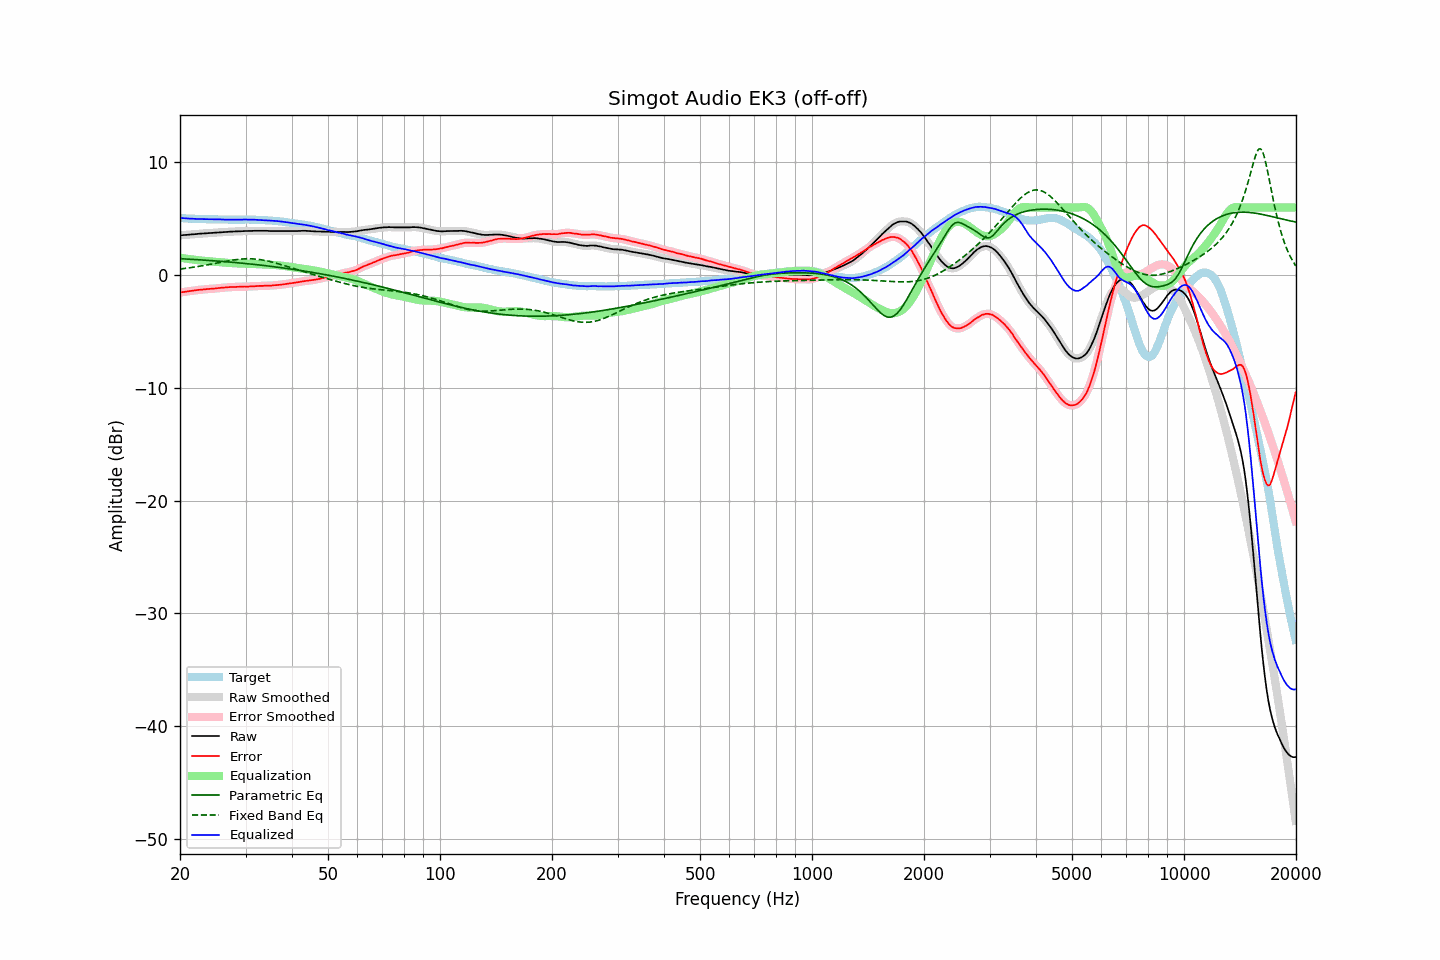

Source data for this figure (header and first rows):
frequency, raw, error, smoothed, error_smoothed, equalization, parametric_eq, fixed_band_eq, equalized_raw, equalized_smoothed, target
20.00, 3.53, -1.55, 3.53, -1.54, 1.54, 1.46, 0.54, 5.07, 5.07, 5.08
20.20, 3.54, -1.52, 3.54, -1.52, 1.52, 1.45, 0.56, 5.06, 5.06, 5.06
20.40, 3.55, -1.50, 3.55, -1.50, 1.50, 1.44, 0.57, 5.05, 5.05, 5.05
20.61, 3.56, -1.49, 3.56, -1.48, 1.48, 1.43, 0.59, 5.04, 5.04, 5.04
20.81, 3.57, -1.46, 3.57, -1.46, 1.46, 1.43, 0.61, 5.03, 5.03, 5.02
21.02, 3.58, -1.44, 3.58, -1.44, 1.44, 1.42, 0.63, 5.02, 5.02, 5.01
21.23, 3.59, -1.41, 3.59, -1.42, 1.42, 1.41, 0.65, 5.01, 5.01, 5.00
21.44, 3.61, -1.40, 3.61, -1.40, 1.40, 1.40, 0.67, 5.01, 5.00, 5.01
21.66, 3.62, -1.38, 3.62, -1.38, 1.38, 1.39, 0.69, 5.00, 5.00, 5.00
21.87, 3.63, -1.36, 3.63, -1.36, 1.36, 1.38, 0.71, 4.99, 4.99, 4.99
22.09, 3.64, -1.34, 3.64, -1.34, 1.34, 1.38, 0.74, 4.98, 4.99, 4.98
22.31, 3.66, -1.32, 3.66, -1.32, 1.33, 1.37, 0.76, 4.98, 4.98, 4.98
22.54, 3.67, -1.30, 3.67, -1.31, 1.31, 1.36, 0.78, 4.98, 4.98, 4.97
22.76, 3.68, -1.30, 3.68, -1.29, 1.29, 1.35, 0.81, 4.97, 4.97, 4.98
22.99, 3.69, -1.28, 3.69, -1.28, 1.28, 1.34, 0.83, 4.97, 4.97, 4.97
23.22, 3.70, -1.26, 3.70, -1.26, 1.26, 1.33, 0.86, 4.96, 4.96, 4.96
23.45, 3.71, -1.25, 3.71, -1.25, 1.25, 1.32, 0.88, 4.96, 4.96, 4.96
23.69, 3.72, -1.24, 3.72, -1.24, 1.24, 1.31, 0.91, 4.96, 4.96, 4.96
23.92, 3.73, -1.23, 3.73, -1.23, 1.23, 1.30, 0.94, 4.96, 4.96, 4.96
24.16, 3.74, -1.22, 3.74, -1.22, 1.22, 1.29, 0.96, 4.96, 4.96, 4.95
24.40, 3.75, -1.22, 3.75, -1.21, 1.21, 1.28, 0.99, 4.95, 4.95, 4.96
24.65, 3.76, -1.20, 3.76, -1.20, 1.19, 1.27, 1.02, 4.95, 4.95, 4.96
24.89, 3.77, -1.18, 3.77, -1.19, 1.18, 1.26, 1.05, 4.95, 4.95, 4.95
25.14, 3.78, -1.16, 3.78, -1.17, 1.17, 1.25, 1.07, 4.95, 4.95, 4.94
25.39, 3.79, -1.15, 3.79, -1.15, 1.15, 1.24, 1.10, 4.94, 4.94, 4.94
25.65, 3.80, -1.13, 3.80, -1.13, 1.14, 1.23, 1.13, 4.94, 4.94, 4.93
25.91, 3.81, -1.12, 3.81, -1.12, 1.13, 1.22, 1.16, 4.93, 4.93, 4.93
26.16, 3.82, -1.12, 3.82, -1.11, 1.11, 1.20, 1.19, 4.93, 4.93, 4.94
26.43, 3.82, -1.11, 3.82, -1.11, 1.10, 1.19, 1.21, 4.92, 4.92, 4.93
26.69, 3.83, -1.10, 3.83, -1.10, 1.09, 1.18, 1.24, 4.92, 4.92, 4.92
26.96, 3.84, -1.08, 3.84, -1.08, 1.08, 1.17, 1.27, 4.92, 4.92, 4.92
27.23, 3.85, -1.06, 3.85, -1.07, 1.07, 1.16, 1.29, 4.92, 4.92, 4.91
27.50, 3.86, -1.05, 3.86, -1.06, 1.06, 1.14, 1.31, 4.92, 4.92, 4.91
27.77, 3.86, -1.06, 3.86, -1.05, 1.05, 1.13, 1.34, 4.91, 4.92, 4.92
28.05, 3.87, -1.05, 3.87, -1.05, 1.05, 1.12, 1.36, 4.92, 4.92, 4.92
28.33, 3.88, -1.04, 3.88, -1.04, 1.04, 1.11, 1.37, 4.92, 4.92, 4.92
28.62, 3.88, -1.04, 3.88, -1.04, 1.04, 1.09, 1.39, 4.91, 4.92, 4.91
28.90, 3.89, -1.03, 3.89, -1.03, 1.03, 1.08, 1.41, 4.92, 4.92, 4.92
29.19, 3.89, -1.03, 3.89, -1.03, 1.03, 1.07, 1.42, 4.92, 4.92, 4.92
29.48, 3.90, -1.02, 3.90, -1.02, 1.02, 1.05, 1.43, 4.92, 4.92, 4.92
29.78, 3.91, -1.01, 3.90, -1.02, 1.02, 1.04, 1.44, 4.93, 4.92, 4.92
30.08, 3.91, -1.03, 3.91, -1.02, 1.02, 1.02, 1.44, 4.93, 4.93, 4.94
30.38, 3.91, -1.02, 3.91, -1.01, 1.01, 1.01, 1.45, 4.92, 4.92, 4.92
30.68, 3.92, -1.00, 3.91, -1.01, 1.01, 0.99, 1.45, 4.92, 4.92, 4.92
30.99, 3.92, -1.00, 3.92, -1.00, 1.00, 0.98, 1.45, 4.92, 4.92, 4.92
31.30, 3.92, -1.00, 3.92, -0.99, 0.99, 0.97, 1.44, 4.91, 4.92, 4.92
31.61, 3.93, -0.99, 3.93, -0.99, 0.99, 0.95, 1.43, 4.92, 4.91, 4.92
31.93, 3.93, -0.97, 3.93, -0.98, 0.98, 0.93, 1.42, 4.91, 4.91, 4.90
32.24, 3.93, -0.97, 3.93, -0.97, 0.97, 0.92, 1.41, 4.90, 4.90, 4.90
32.57, 3.93, -0.96, 3.93, -0.96, 0.96, 0.90, 1.39, 4.89, 4.89, 4.89
32.89, 3.93, -0.96, 3.93, -0.96, 0.96, 0.89, 1.37, 4.89, 4.89, 4.89
33.22, 3.93, -0.95, 3.93, -0.95, 0.95, 0.87, 1.35, 4.88, 4.88, 4.88
33.55, 3.93, -0.95, 3.93, -0.95, 0.95, 0.85, 1.32, 4.88, 4.88, 4.88
33.89, 3.93, -0.94, 3.93, -0.94, 0.94, 0.84, 1.29, 4.87, 4.87, 4.87
34.23, 3.93, -0.93, 3.92, -0.93, 0.94, 0.82, 1.26, 4.87, 4.86, 4.85
34.57, 3.92, -0.93, 3.92, -0.93, 0.93, 0.80, 1.23, 4.85, 4.85, 4.85
34.92, 3.91, -0.93, 3.91, -0.93, 0.93, 0.79, 1.20, 4.83, 4.84, 4.84
35.27, 3.91, -0.94, 3.91, -0.92, 0.92, 0.77, 1.16, 4.83, 4.83, 4.84
35.62, 3.91, -0.90, 3.91, -0.91, 0.91, 0.75, 1.13, 4.82, 4.82, 4.81
35.97, 3.91, -0.90, 3.91, -0.90, 0.90, 0.73, 1.09, 4.81, 4.81, 4.81
... 635 more rows
